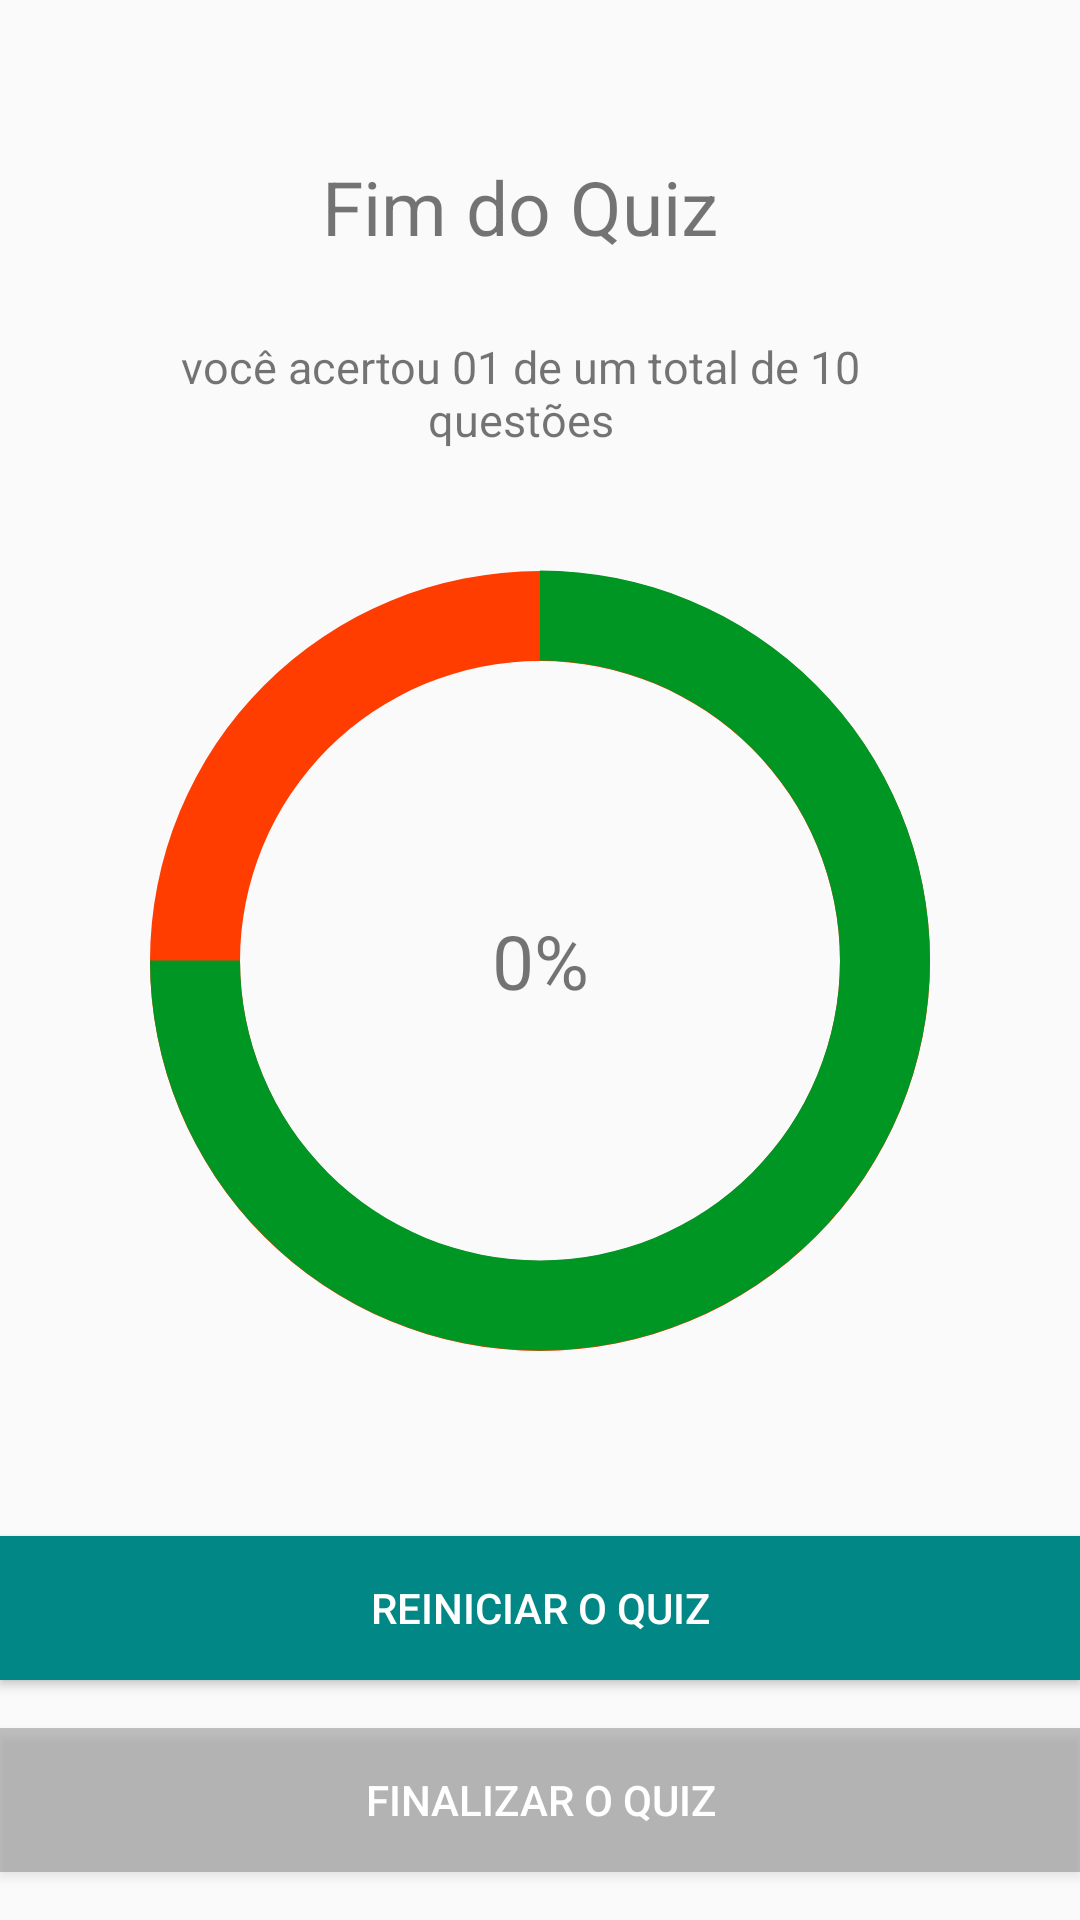

Reconstruct the res/layout file that produces this screen, plus the resources it refers to.
<!-- AndroidManifest.xml: application theme AppTheme -->
<!-- res/layout/activity_end_quiz.xml -->
<?xml version="1.0" encoding="utf-8"?>
<androidx.constraintlayout.widget.ConstraintLayout xmlns:android="http://schemas.android.com/apk/res/android"
    xmlns:app="http://schemas.android.com/apk/res-auto"
    xmlns:tools="http://schemas.android.com/tools"
    android:layout_width="match_parent"
    android:layout_height="match_parent"
    tools:context=".quiz.EndQuizActivity">

    <TextView
        android:id="@+id/textView"
        android:layout_width="267dp"
        android:layout_height="43dp"
        android:layout_marginTop="52dp"
        android:gravity="center_horizontal"
        android:text="Fim do Quiz"
        android:textAlignment="center"
        android:textSize="25sp"
        app:layout_constraintEnd_toEndOf="parent"
        app:layout_constraintHorizontal_bias="0.43"
        app:layout_constraintStart_toStartOf="parent"
        app:layout_constraintTop_toTopOf="parent" />

    <TextView
        android:id="@+id/textView_result"
        android:layout_width="267dp"
        android:layout_height="43dp"
        android:layout_marginTop="112dp"
        android:gravity="center_horizontal"
        android:text="você acertou 01 de um total de 10 questões"
        android:textAlignment="center"
        android:textSize="15sp"
        app:layout_constraintEnd_toEndOf="parent"
        app:layout_constraintHorizontal_bias="0.43"
        app:layout_constraintStart_toStartOf="parent"
        app:layout_constraintTop_toTopOf="parent" />

    <androidx.constraintlayout.widget.ConstraintLayout
        android:id="@+id/constraintLayout"
        android:layout_width="wrap_content"
        android:layout_height="wrap_content"
        app:layout_constraintTop_toTopOf="parent"
        app:layout_constraintBottom_toBottomOf="parent"
        app:layout_constraintEnd_toEndOf="parent"
        app:layout_constraintHorizontal_bias="0.5"
        app:layout_constraintStart_toStartOf="parent"
        app:layout_constraintTop_toBottomOf="@+id/textView">

        <ProgressBar
            android:id="@+id/background_progressbar"
            style="?android:attr/progressBarStyleHorizontal"
            android:layout_width="300dp"
            android:layout_height="300dp"
            android:indeterminate="false"
            android:max="100"
            android:progress="100"
            android:progressDrawable="@drawable/stats_full"
            app:layout_constraintBottom_toBottomOf="parent"
            app:layout_constraintEnd_toEndOf="parent"
            app:layout_constraintHorizontal_bias="0.5"
            app:layout_constraintStart_toStartOf="parent"
            app:layout_constraintTop_toTopOf="parent" />

        <ProgressBar
            android:id="@+id/stats_questions"
            style="?android:attr/progressBarStyleHorizontal"
            android:layout_width="300dp"
            android:layout_height="303dp"
            android:indeterminate="false"
            android:max="100"
            android:progress="75"
            android:progressDrawable="@drawable/stats_progress"
            app:layout_constraintBottom_toBottomOf="parent"
            app:layout_constraintEnd_toEndOf="parent"
            app:layout_constraintHorizontal_bias="0.0"
            app:layout_constraintStart_toStartOf="parent"
            app:layout_constraintTop_toTopOf="parent"
            app:layout_constraintVertical_bias="0.0" />

        <TextView
            android:id="@+id/store_text"
            android:layout_width="wrap_content"
            android:layout_height="wrap_content"
            android:text="0%"
            android:textSize="25sp"
            app:layout_constraintBottom_toBottomOf="parent"
            app:layout_constraintEnd_toEndOf="parent"
            app:layout_constraintHorizontal_bias="0.5"
            app:layout_constraintStart_toStartOf="parent"
            app:layout_constraintTop_toTopOf="parent" />

    </androidx.constraintlayout.widget.ConstraintLayout>

    

    <Button
        android:id="@+id/button_end_quiz"
        android:layout_width="match_parent"
        android:layout_height="wrap_content"
        android:layout_marginBottom="16dp"
        android:background="#6666"
        android:padding="10dp"
        android:text="Finalizar o Quiz"
        android:textColor="#fff"
        app:layout_constraintBottom_toBottomOf="parent"
        app:layout_constraintEnd_toEndOf="parent"
        app:layout_constraintHorizontal_bias="0.0"
        app:layout_constraintStart_toStartOf="parent" />

    <Button
        android:id="@+id/button_restart"
        android:layout_width="match_parent"
        android:layout_height="wrap_content"
        android:layout_marginBottom="64dp"
        android:background="@color/design_default_color_secondary_variant"
        android:padding="10dp"
        android:text="Reiniciar o Quiz"
        android:textColor="#fff"
        app:layout_constraintBottom_toBottomOf="@+id/button_end_quiz"
        tools:layout_editor_absoluteX="0dp" />

</androidx.constraintlayout.widget.ConstraintLayout>
<!-- resources referenced by this layout -->
<resources>
  <!-- drawable stats_full (drawable) -->
  <?xml version="1.0" encoding="utf-8"?>
  <rotate xmlns:android="http://schemas.android.com/apk/res/android"
      android:fromDegrees="270"
      android:toDegrees="270">
      <shape
          android:innerRadius="100dp"
          android:shape="ring"
          android:thickness="30dp"
          android:useLevel="true">
          <solid android:color="#ff3d00" />
      </shape>
  </rotate>
  <!-- drawable stats_progress (drawable) -->
  <?xml version="1.0" encoding="utf-8"?>
  <rotate xmlns:android="http://schemas.android.com/apk/res/android"
      android:fromDegrees="270"
      android:toDegrees="270">
      <shape
          android:innerRadius="100dp"
          android:shape="ring"
          android:thickness="30dp"
          android:useLevel="true">
          <solid android:color="#009624 " />
      </shape>
  </rotate>
  <style name="AppTheme" parent="AppBaseTheme">
          
  
          <item name="pref_input">@drawable/ic_action_mic</item>
          <item name="pref_fill">@drawable/ic_action_cloud</item>
          <item name="pref_hold">@drawable/ic_action_upload</item>
          <item name="pref_screen">@drawable/ic_action_brightness_low</item>
          <item name="pref_dark">@drawable/ic_action_brightness_high</item>
          <item name="pref_about">@drawable/ic_action_about</item>
  
      </style>
  <style name="AppBaseTheme" parent="Theme.AppCompat.Light.DarkActionBar">
          
      </style>
</resources>
